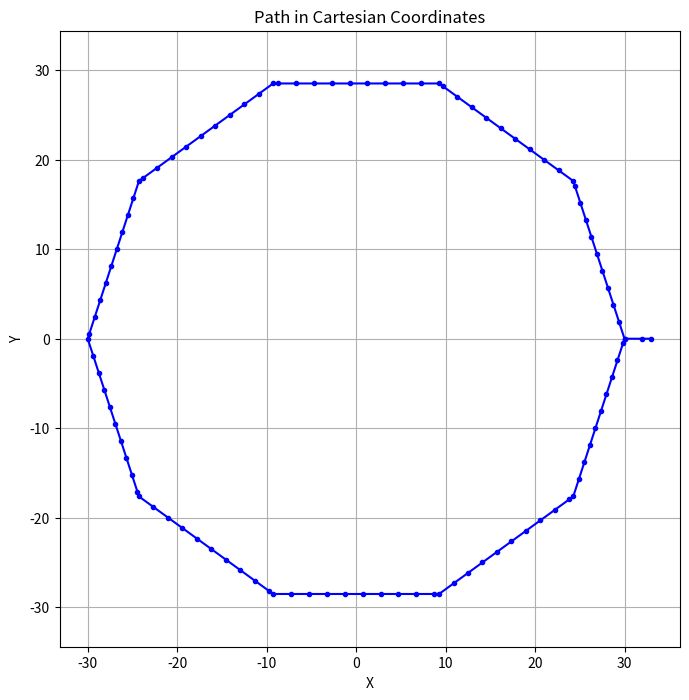

Here is the Python script that generated this plot:
import math
import matplotlib.pyplot as plt
import numpy as np
from dataclasses import dataclass
from typing import List

@dataclass
class PolarPt:
    r: float
    t: float

@dataclass
class CartesianPt:
    x: float
    y: float

def cartesian_to_polar(pt: CartesianPt) -> PolarPt:
    r = math.sqrt(pt.x**2 + pt.y**2)
    t = math.atan2(pt.y, pt.x)*180/math.pi
    return PolarPt(float(r), float(t))

def polar_to_cartesian(pt: PolarPt) -> CartesianPt:
    t = pt.t*math.pi/180
    x = pt.r * math.cos(t)
    y = pt.r * math.sin(t)
    return CartesianPt(float(x), float(y))

def create_polar_plot(points: List[PolarPt]):
    # Convert theta from degrees to radians for plotting
    ts_rad = [p.t * math.pi/180 for p in points]
    rs = [p.r for p in points]

    # Create polar plot
    plt.figure(figsize=(8, 8))
    ax = plt.subplot(111, projection='polar')
    ax.plot(ts_rad, rs, 'b.-', label='Path')
    ax.set_rmax(300)  # Set maximum radius to 300
    ax.set_rticks([0, 100, 200, 300])  # Set radius ticks
    ax.set_thetagrids(np.arange(0, 360, 45))  # Set theta grid lines every 45 degrees
    ax.grid(True)
    ax.set_title('Path in Polar Coordinates')
    plt.show()

def create_cartesian_plot(points: List[CartesianPt]):
    plt.figure(figsize=(8, 8))
    xs = [p.x for p in points]
    ys = [p.y for p in points]
    plt.plot(xs, ys, 'b.-', label='Path')
    plt.grid(True)
    plt.axis('equal')  # This ensures the plot is circular
    plt.title('Path in Cartesian Coordinates')
    plt.xlabel('X')
    plt.ylabel('Y')
    plt.show()

def create_random_initial_condition_polar():
    # Generate 10 random radii between 0 and 50
    rs = np.random.uniform(0, 50, 10)
    # Generate 10 random angles between 0 and 360 degrees
    ts = np.random.uniform(0, 360, 10)
    return rs, ts

def create_easy_initial_condition_polar():
    rs = np.random.uniform(50, 70, 10)
    ts = list(range(0, 359, 39))
    return rs, ts

def create_easy_initial_condition_cartesian() -> List[CartesianPt]:
    points = []
    for i in range(11):
        x = math.cos(i*math.pi*2/10)*30
        y = math.sin(i*math.pi*2/10)*30
        points.append(CartesianPt(x, y))
    points.append(CartesianPt(33, 0))
    return points

def interpolate(points: List[CartesianPt], distance_between_points: float) -> List[CartesianPt]:
    interpolated_points = []
    
    for i in range(len(points)-1):
        # Add the current point
        interpolated_points.append(points[i])
        
        # Calculate the total distance between points
        dx = points[i+1].x - points[i].x
        dy = points[i+1].y - points[i].y
        total_distance = math.sqrt(dx*dx + dy*dy)
        
        # Calculate how many points we need to add
        num_points = int(total_distance / distance_between_points)
        
        # Add the interpolated points
        for j in range(1, num_points + 1):
            t = j * distance_between_points / total_distance
            x = points[i].x + t * dx
            y = points[i].y + t * dy
            interpolated_points.append(CartesianPt(x, y))
    
    # Add the final point
    interpolated_points.append(points[-1])
    
    return interpolated_points

def get_first_pt(points: List[CartesianPt]) -> CartesianPt:
    pass
    '''Ideas:
    can go anywhere that's one radius away from starting point
    go "out" from middle by one radius amount, check that not radius hit
    "out" can be in reference to the actual origin or the shape in general.
    can probably get away with actual origin since the shape must necessarily
    include the origin.
    need to be able to kinda sense what's nearby and what direction will get you
    on a nice tangent path.
    we vaguely want to dictate which way the spiral goes, let's say counterclockwise
    for now, so bias towards counterclockwise from current point
    '''

# Example usage
points = create_easy_initial_condition_cartesian()
points = interpolate(points, 2)  # Points will be 2 units apart
create_cartesian_plot(points)
